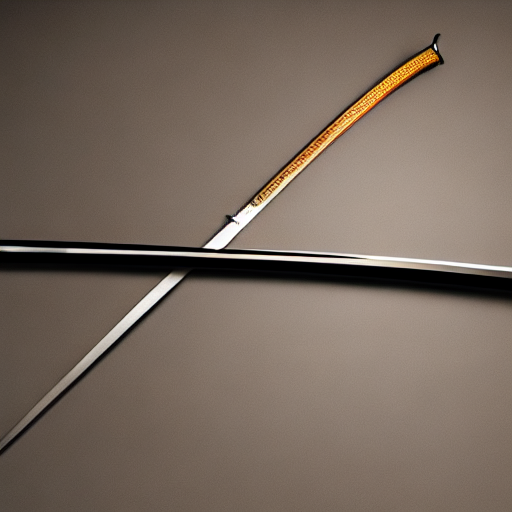
Generation parameters embedded in this image by AUTOMATIC1111 Stable Diffusion web UI or a fork of it (Forge, ...) (PNG 'parameters' text chunk):
A cool samurai sword, studio lighting
Steps: 20, Sampler: DDIM, CFG scale: 10, Seed: 3744933998, Size: 512x512, Model hash: 81761151